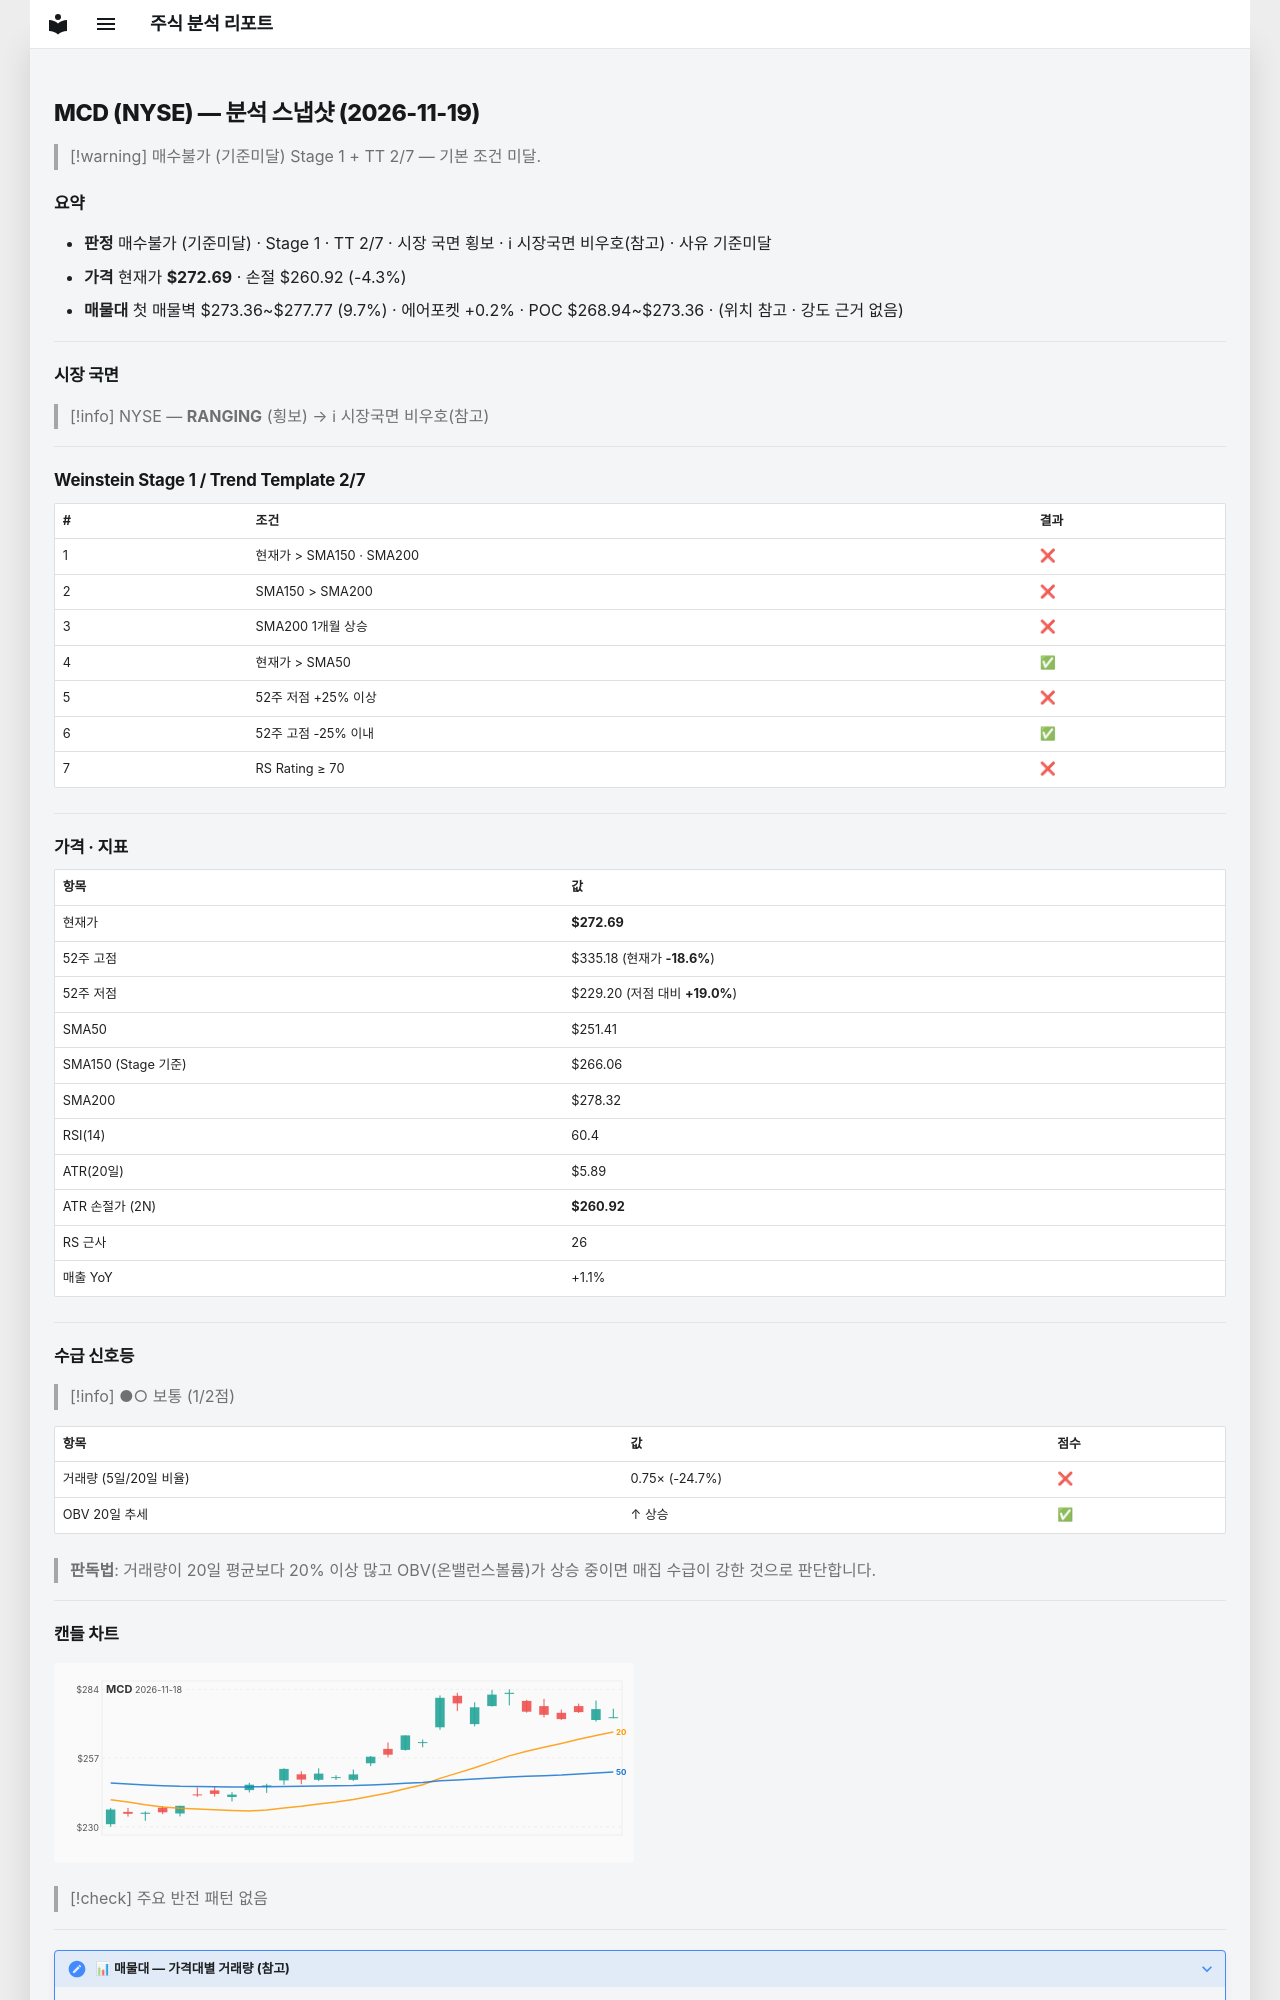

repository: soloandco/stock-reports · page: snapshots/MCD-2026-11-19/index.html · generator: mkdocs

---
type: analysis-snapshot
title: MCD 분석 스냅샷
ticker: MCD
market: NYSE
created: 2026-11-19
updated: 2026-11-19
bar-date: 2026-11-18
verdict: 매수불가
verdict-reason: 기준미달
real-rr: 1.24
sma50-gap-pct: 8.5
weekly-position: 저항대아래
weekly-overhead-price: 287.25
weekly-overhead-pct: 5.3
stage: 1
trend-template-score: 2
tt-max: 7
ma-set: sma-50-150-200
price: 272.69000244140625
stop-price: 260.9170589168735
market-regime: RANGING
supply-demand-score: 1/2
supply-demand-label: 보통
status: tracking
tags:
  - stock-agent
  - watchlist
  - MCD
  - analysis
related:
  - "[[analysis-template]]"
---

# MCD (NYSE) — 분석 스냅샷 (2026-11-19)

> [!warning] 매수불가 (기준미달)
> Stage 1 + TT 2/7 — 기본 조건 미달.

## 요약

- **판정** 매수불가 (기준미달) · Stage 1 · TT 2/7 · 시장 국면 횡보 · ℹ 시장국면 비우호(참고) · 사유 기준미달
- **가격** 현재가 **$272.69** · 손절 $260.92 (-4.3%)
- **매물대** 첫 매물벽 $273.36~$277.77 (9.7%) · 에어포켓 +0.2% · POC $268.94~$273.36 · (위치 참고 · 강도 근거 없음)

---

## 시장 국면

> [!info] NYSE — **RANGING** (횡보) → ℹ 시장국면 비우호(참고)

---

## Weinstein Stage 1 / Trend Template 2/7

| # | 조건 | 결과 |
|---|------|------|
| 1 | 현재가 > SMA150 · SMA200 | ❌ |
| 2 | SMA150 > SMA200 | ❌ |
| 3 | SMA200 1개월 상승 | ❌ |
| 4 | 현재가 > SMA50 | ✅ |
| 5 | 52주 저점 +25% 이상 | ❌ |
| 6 | 52주 고점 -25% 이내 | ✅ |
| 7 | RS Rating ≥ 70 | ❌ |

---

## 가격 · 지표

| 항목 | 값 |
|------|---|
| 현재가 | **$272.69** |
| 52주 고점 | $335.18 (현재가 **-18.6%**) |
| 52주 저점 | $229.20 (저점 대비 **+19.0%**) |
| SMA50 | $251.41 |
| SMA150 (Stage 기준) | $266.06 |
| SMA200 | $278.32 |
| RSI(14) | 60.4 |
| ATR(20일) | $5.89 |
| ATR 손절가 (2N) | **$260.92** |
| RS 근사 | 26 |
| 매출 YoY | +1.1% |

---
## 수급 신호등

> [!info] ●○ 보통 (1/2점)

| 항목 | 값 | 점수 |
|------|------|------|
| 거래량 (5일/20일 비율) | 0.75× (-24.7%) | ❌ |
| OBV 20일 추세 | ↑ 상승 | ✅ |

> **판독법**: 거래량이 20일 평균보다 20% 이상 많고 OBV(온밸런스볼륨)가 상승 중이면 매집 수급이 강한 것으로 판단합니다.

---
